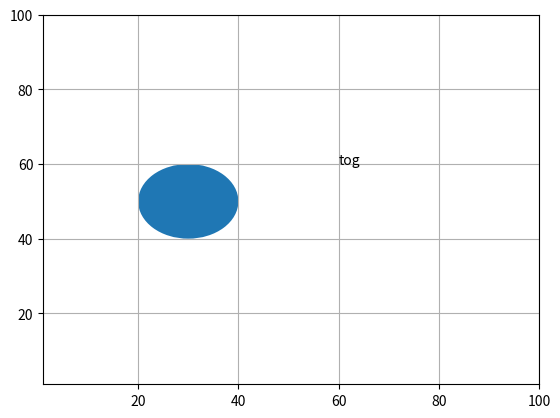

The matplotlib source for this figure:
import matplotlib 
import matplotlib.pyplot as plt
import  matplotlib.patches as p
plt.axis([1,100,1,100])
a =p.Circle([30,50],10)
plt.gca().add_patch(a)
plt.text(60,60,'tog')
plt.grid(1)
plt.show()

